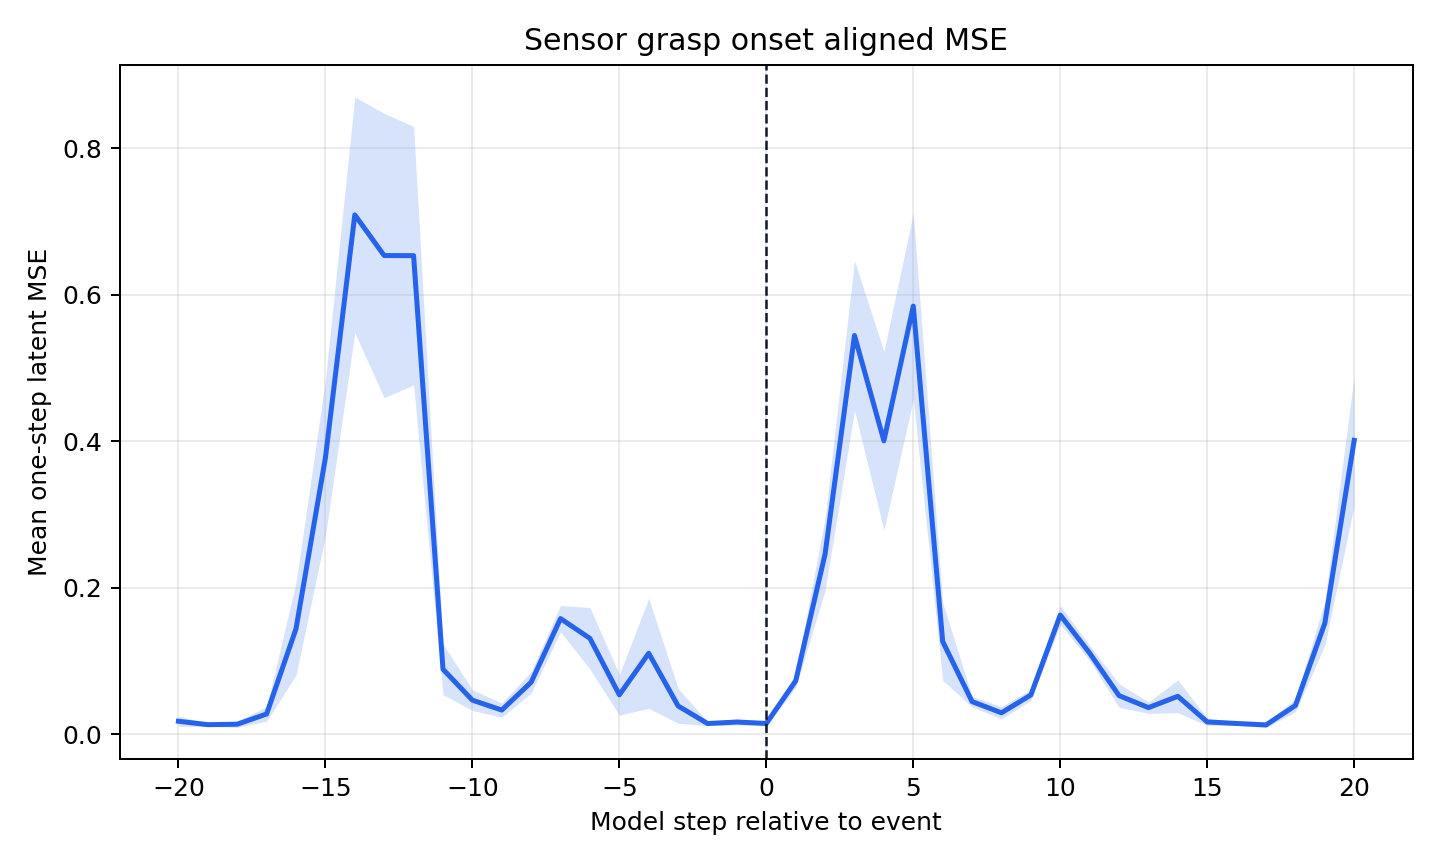

Source data for this figure (header and first rows):
rel_event, mean, std, n, ci95
-20, 0.01749, 0.02173, 37, 0.007001
-19, 0.01282, 0.007235, 37, 0.002331
-18, 0.01343, 0.01332, 37, 0.004292
-17, 0.02739, 0.03033, 37, 0.009773
-16, 0.1437, 0.1955, 37, 0.06298
-15, 0.377, 0.3302, 37, 0.1064
-14, 0.7087, 0.4997, 37, 0.161
-13, 0.6532, 0.6024, 37, 0.1941
-12, 0.6531, 0.5474, 37, 0.1764
-11, 0.08853, 0.1114, 40, 0.03452
-10, 0.04628, 0.04565, 40, 0.01415
-9, 0.03273, 0.03134, 40, 0.009712
-8, 0.07079, 0.04718, 40, 0.01462
-7, 0.1576, 0.05818, 40, 0.01803
-6, 0.1306, 0.1357, 40, 0.04204
-5, 0.05353, 0.08955, 40, 0.02775
-4, 0.1103, 0.2422, 40, 0.07507
-3, 0.03835, 0.1009, 70, 0.02364
-2, 0.01438, 0.01217, 70, 0.00285
-1, 0.01641, 0.01755, 70, 0.004111
0, 0.01446, 0.01362, 70, 0.00319
1, 0.07265, 0.03751, 65, 0.009118
2, 0.2459, 0.204, 65, 0.0496
3, 0.544, 0.421, 65, 0.1023
4, 0.4003, 0.5014, 65, 0.1219
5, 0.5842, 0.522, 65, 0.1269
6, 0.1263, 0.2182, 65, 0.05305
7, 0.04435, 0.02966, 65, 0.007211
8, 0.02901, 0.0343, 65, 0.00834
9, 0.05335, 0.0302, 63, 0.007458
10, 0.1625, 0.05249, 63, 0.01296
11, 0.1105, 0.0417, 63, 0.0103
12, 0.05245, 0.06503, 63, 0.01606
13, 0.03608, 0.03158, 63, 0.007797
14, 0.05152, 0.09052, 63, 0.02235
15, 0.01656, 0.02029, 63, 0.005011
16, 0.01445, 0.01001, 63, 0.002471
17, 0.01247, 0.0139, 57, 0.003608
18, 0.03899, 0.02564, 33, 0.008749
19, 0.1512, 0.08758, 33, 0.02988
20, 0.4009, 0.2591, 33, 0.08839
